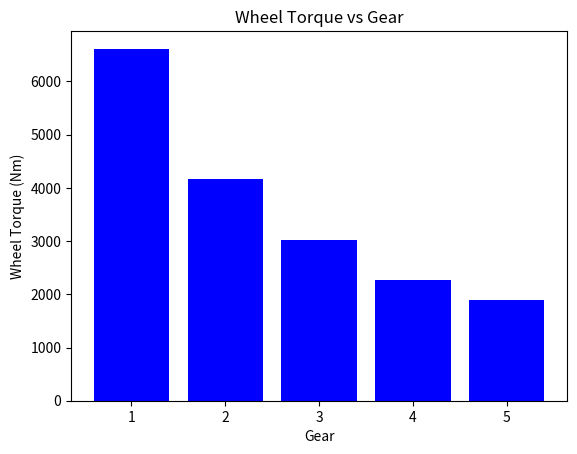

Write Python code to recreate this figure.
#drivetrain.py

"""

Module for modeling drivetrain efficiency and wheel torque in Formula 1.

"""

from dataclasses import dataclass
import numpy as np
import matplotlib.pyplot as plt

@dataclass
class DrivetrainModel:
    gear_ratios: list       # list of gear ratios
    final_drive: float      # final drive ratio
    efficiency: float       # drivetrain efficiency (0–1)

    def wheel_torque(self, engine_torque: float, gear: int) -> float:
        """Return wheel torque (Nm) for given gear."""
        ratio = self.gear_ratios[gear-1] * self.final_drive
        return engine_torque * ratio * self.efficiency


# Example usage and visualization

if __name__ == "__main__":
    drivetrain = DrivetrainModel(gear_ratios=[3.5, 2.2, 1.6, 1.2, 1.0], final_drive=3.0, efficiency=0.9)
    engine_torque = 700
    gears = range(1, 6)
    torques = [drivetrain.wheel_torque(engine_torque, g) for g in gears]

    print("Drivetrain Example:")
    for g in gears:
        print(f"Gear {g} → Wheel Torque = {drivetrain.wheel_torque(engine_torque, g):.1f} Nm")

    plt.bar(gears, torques, color="blue")
    plt.xlabel("Gear")
    plt.ylabel("Wheel Torque (Nm)")
    plt.title("Wheel Torque vs Gear")
    plt.show()
